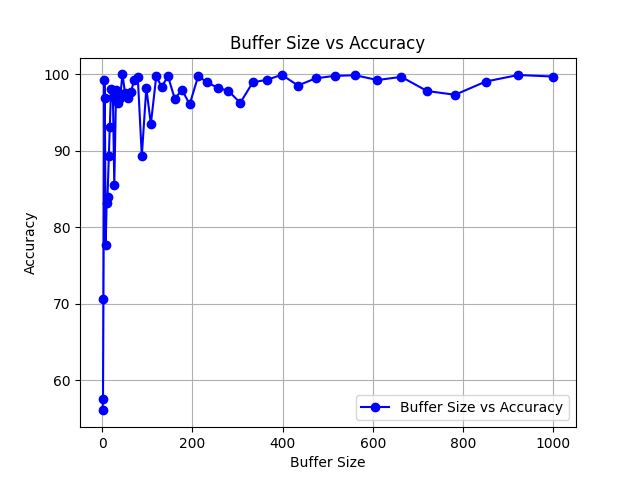

The table this chart was drawn from, first rows:
Buffer Size, Lowest Attempt, Highest Attempt, Med of 10, Num Distinct Elements, Accuracy
1, 0.0, 17471717, 3385433, 6037513, 56.07
2, 0.0, 10224868, 3478091, 6037513, 57.61
3, 1875830, 9929998, 7813348, 6037513, 70.59
5, 1741496, 20113367, 5989565, 6037513, 99.21
6, 2552123, 12639487, 6224199, 6037513, 96.91
8, 3158654, 7456131, 4690665, 6037513, 77.69
10, 3096512, 9608936, 5020297, 6037513, 83.15
12, 5456199, 7976389, 7001898, 6037513, 84.03
15, 3804366, 6481111, 5395274, 6037513, 89.36
17, 3756889, 13774002, 5618465, 6037513, 93.06
20, 3794405, 10408318, 6152100, 6037513, 98.1
24, 4096810, 6419744, 5855878, 6037513, 96.99
27, 3722437, 10365467, 5164957, 6037513, 85.55
31, 4057208, 8077516, 6159635, 6037513, 97.98
35, 4654129, 8365607, 5809223, 6037513, 96.22
40, 4520242, 8271614, 6224679, 6037513, 96.9
45, 5065220, 7184894, 6037770, 6037513, 100
51, 4840540, 6672144, 5888355, 6037513, 97.53
57, 5115439, 6807832, 5852689, 6037513, 96.94
64, 5483985, 6687533, 5899902, 6037513, 97.72
71, 5299924, 7397605, 6083540, 6037513, 99.24
79, 4906074, 6812525, 6019676, 6037513, 99.7
88, 5043382, 8103106, 6680680, 6037513, 89.35
98, 5037137, 7010980, 5930885, 6037513, 98.23
108, 4846965, 8332271, 6430969, 6037513, 93.48
120, 5288136, 6628010, 6022930, 6037513, 99.76
132, 5591323, 8047576, 6136565, 6037513, 98.36
146, 4847496, 6722903, 6052232, 6037513, 99.76
161, 5197201, 6687918, 6230680, 6037513, 96.8
177, 5583391, 6936262, 5915140, 6037513, 97.97
194, 5504181, 6319504, 5801468, 6037513, 96.09
213, 5735396, 6244048, 6024014, 6037513, 99.78
233, 5683441, 6718077, 6101534, 6037513, 98.94
256, 5535471, 6681500, 5932203, 6037513, 98.26
280, 5372024, 6481931, 5907005, 6037513, 97.84
306, 5222618, 6871399, 5812343, 6037513, 96.27
334, 5514414, 6389157, 5975139, 6037513, 98.97
365, 5563671, 6592664, 6080710, 6037513, 99.28
398, 5486085, 6613722, 6040848, 6037513, 99.94
434, 5617422, 6635643, 6125450, 6037513, 98.54
473, 5617765, 6324864, 6068910, 6037513, 99.48
515, 5766499, 6294296, 6025741, 6037513, 99.81
561, 5807851, 6379400, 6030399, 6037513, 99.88
610, 5436777, 6349818, 6082235, 6037513, 99.26
663, 5724388, 6343867, 6057272, 6037513, 99.67
720, 5700843, 6408229, 6168992, 6037513, 97.82
782, 5556269, 6278901, 5876527, 6037513, 97.33
850, 5764297, 6284084, 5980895, 6037513, 99.06
922, 5714239, 6351285, 6032636, 6037513, 99.92
1000, 5794535, 6259122, 6020226, 6037513, 99.71
